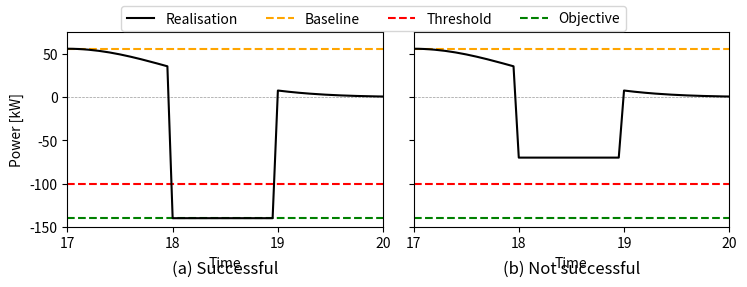

This chart was generated by the following Python code:
# -*- coding: utf-8 -*-
"""
Created on Mon May  3 03:03:36 2021

@author: U546416
"""

import numpy as np
import pandas as pd
import matplotlib.pyplot as plt
from scipy import stats


nevs =20
pch = 7
th = 0.8

x = np.arange(16,24,0.05)
prof = stats.norm(loc=17, scale=1).pdf(x) * nevs * pch

prof1 = pd.Series(prof, index=x)
prof2 = prof1.copy(deep=True)

baseline = prof1[17:20].mean()

prof1.loc[18:19] = -nevs * pch

prof2.loc[18:19] = -nevs * pch*0.5

obj = -20*7
thr = baseline + (obj-baseline) * th

f,axs = plt.subplots(1,2, sharey=True)

plt.sca(axs[0])
plt.plot(x, prof1, 'k', label='Realisation', zorder=9)
plt.axhline(baseline, color='orange', label='Baseline', linestyle='--')
plt.axhline(thr, color='r', label='Threshold', linestyle='--')
plt.axhline(obj, color='g', label='Objective', linestyle='--')
plt.axhline(0, color='grey', label='_', linestyle='--', linewidth=0.5, alpha=0.8)
plt.title('(a) Successful', y=-0.28)
plt.xlim(17,20)
plt.ylim(-150,75)
plt.xticks((17,18,19,20))
plt.yticks(np.arange(-200,200,50))
plt.xlabel('Time')
plt.ylabel('Power [kW]')

plt.sca(axs[1])
plt.plot(x, prof2, 'k', label='_', zorder=9)
plt.axhline(baseline, color='orange', label='_', linestyle='--')
plt.axhline(obj, color='g', label='_', linestyle='--')
plt.axhline(thr, color='r', label='_', linestyle='--')
plt.axhline(0, color='grey', label='_', linestyle='--', linewidth=0.5, alpha=0.8)
plt.xlim(17,20)
plt.xticks((17,18,19,20))
plt.yticks(np.arange(-200,200,50))
plt.ylim(-150,75)
plt.xlabel('Time')
plt.title('(b) Not successful', y=-0.28)


f.set_size_inches(7.57,3)
plt.tight_layout()
f.legend(loc=9, ncol=5)
for ax in axs:
    pos = ax.get_position()
    dy= 0.05
    ax.set_position([pos.x0, pos.y0, pos.width, pos.height-dy])
    
plt.savefig(r'c:\user\U546416\Pictures\FlexTenders\activations.jpg', dpi=300)

plt.savefig(r'c:\user\U546416\Pictures\FlexTenders\activations.pdf')
#%%